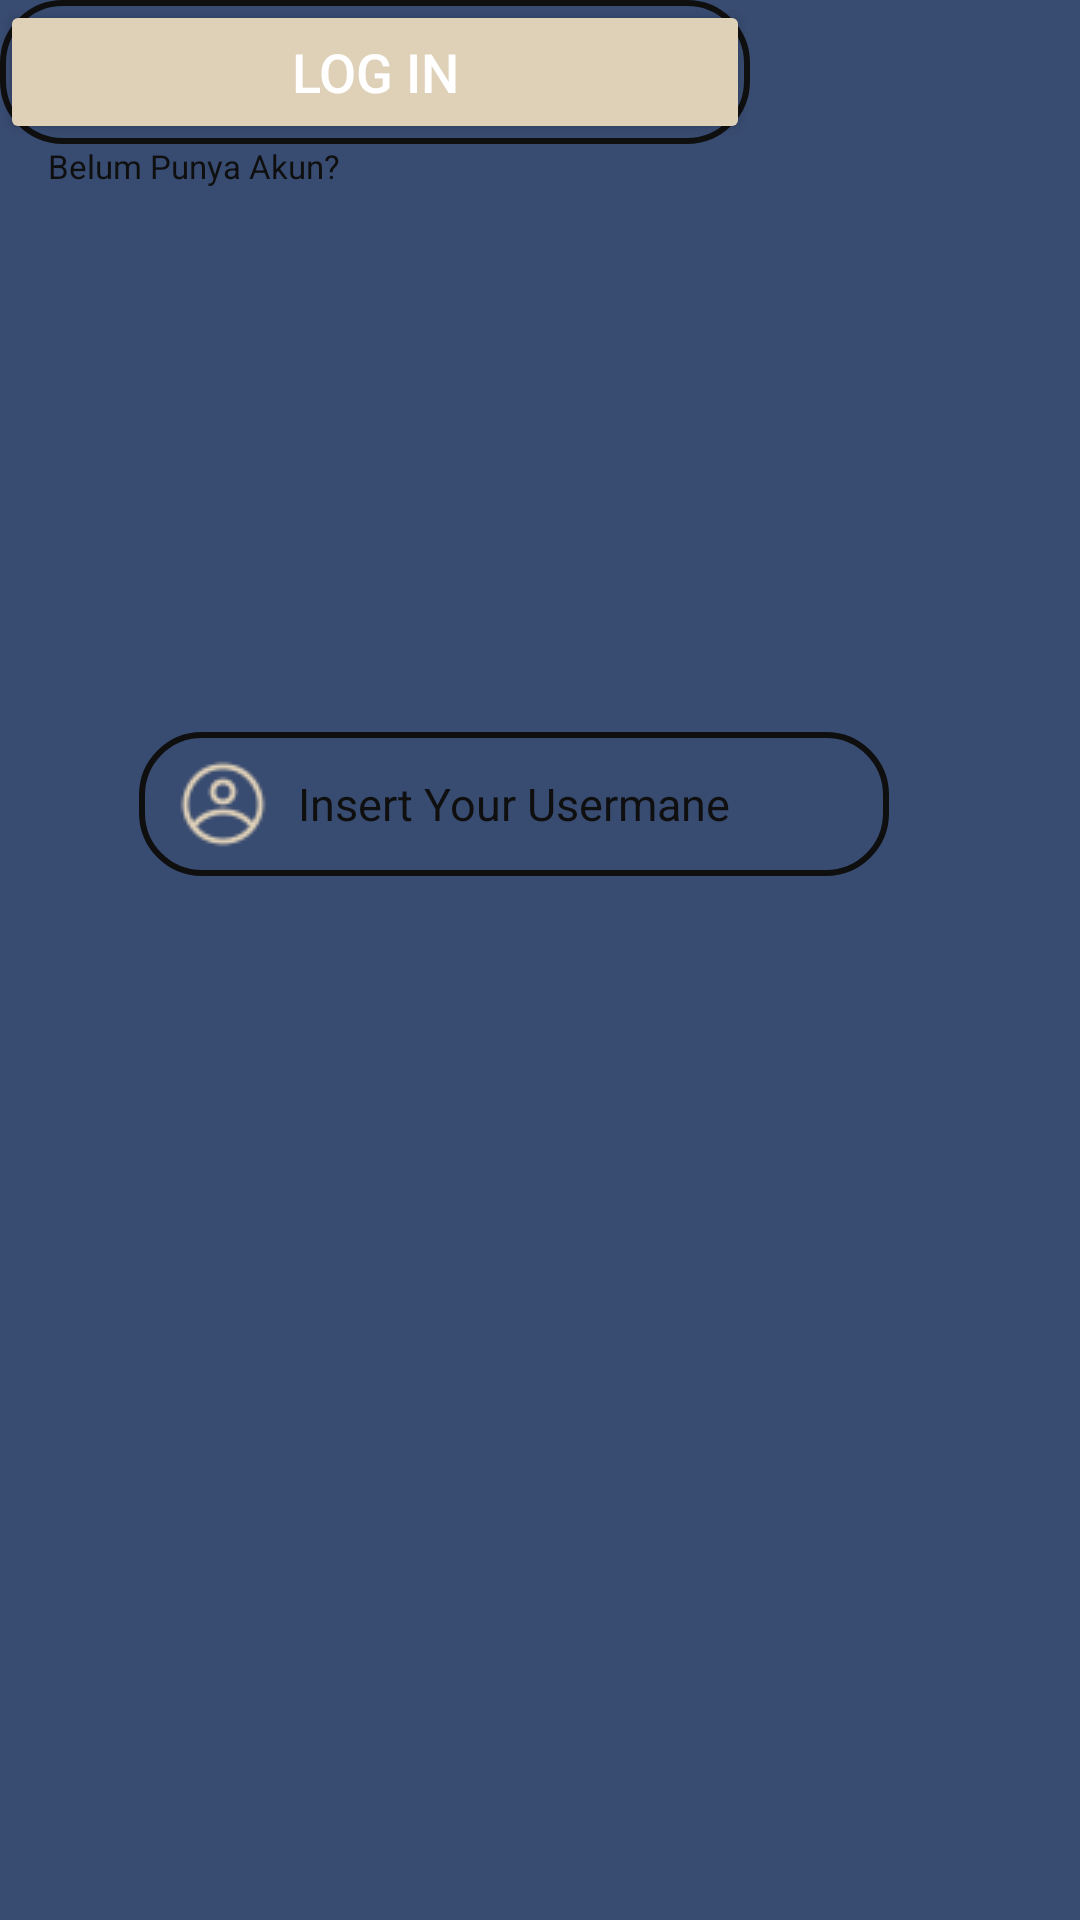

Write the Android layout XML for this screen, with the resource values it uses.
<!-- AndroidManifest.xml: application theme Theme.Sika -->
<!-- res/layout/activity_login.xml -->
<?xml version="1.0" encoding="utf-8"?>
<androidx.constraintlayout.widget.ConstraintLayout xmlns:android="http://schemas.android.com/apk/res/android"
    xmlns:app="http://schemas.android.com/apk/res-auto"
    xmlns:tools="http://schemas.android.com/tools"
    android:id="@+id/main"
    android:layout_width="match_parent"
    android:layout_height="match_parent"
    tools:context=".Login"
android:background="@color/blue"
    tools:ignore="MissingConstraints"
    >

    <EditText
        android:id="@+id/t_username"
        android:layout_width="250dp"
        android:layout_height="48dp"
        android:layout_marginTop="244dp"
        android:drawableStart="@drawable/ic_username"
        android:background="@drawable/t_field"
        android:drawablePadding="5dp"
        android:paddingHorizontal="8dp"
        android:paddingLeft="2dp"
        android:text="Insert Your Usermane"
        android:textColor="@color/black"

        android:textSize="15sp"
        app:layout_constraintEnd_toEndOf="parent"
        app:layout_constraintHorizontal_bias="0.422"
        app:layout_constraintStart_toStartOf="parent"
        app:layout_constraintTop_toTopOf="parent" />

    <EditText
        android:id="@+id/t_password"
        android:layout_width="250dp"
        android:layout_height="48dp"
        android:background="@drawable/t_field"
        android:drawableLeft="@drawable/ic_password"
        android:drawablePadding="9dp"
        android:hint="Inset Password"
        android:inputType="textPassword"
        android:paddingHorizontal="15dp"
        android:textColor="@color/black"
        android:textColorHint="@color/black"
        android:textSize="15sp"
        tools:layout_editor_absoluteX="68dp"
        tools:layout_editor_absoluteY="307dp" />

    <Button
        android:id="@+id/btn_login"
        android:layout_width="250dp"
        android:layout_height="48dp"
        android:backgroundTint="@color/cream"
        android:onClick="GetTextFromSQL"
        android:text="LOG IN"
        android:textColor="@color/white"
        android:textSize="18dp"
        tools:layout_editor_absoluteX="68dp"
        tools:layout_editor_absoluteY="388dp" />

    <TextView
        android:id="@+id/t_belumpunyakaun"
        android:layout_width="wrap_content"
        android:layout_height="wrap_content"
        android:layout_marginStart="16dp"
        android:text="Belum Punya Akun?"
        android:textColor="@color/black"
        android:textSize="11sp"
        app:layout_constraintStart_toStartOf="@+id/btn_login"
        app:layout_constraintTop_toBottomOf="@+id/btn_login" />

    <EditText
        android:id="@+id/t_registrasi"
        android:layout_width="wrap_content"
        android:layout_height="48dp"
        android:paddingBottom="@null"
        android:text="Registrasi"
        android:textColor="@color/cream"
        android:textSize="10sp"
        tools:layout_editor_absoluteX="181dp"
        tools:layout_editor_absoluteY="418dp" />


</androidx.constraintlayout.widget.ConstraintLayout>
<!-- resources referenced by this layout -->
<resources>
  <color name="black">#0F0F10</color>
  <color name="blue">#384B70</color>
  <color name="cream">#DFD0B8</color>
  <color name="white">#FFFFFFFF</color>
  <!-- drawable ic_password: png bitmap (drawable, 393 bytes) -->
  <!-- drawable ic_username: png bitmap (drawable, 1124 bytes) -->
  <!-- drawable t_field (drawable) -->
  <?xml version="1.0" encoding="utf-8"?>
  <shape xmlns:android="http://schemas.android.com/apk/res/android">
      <corners
          android:radius="20dp" />
  <stroke
      android:width="2dp"
      android:color="@color/black" />
  </shape>
  <style name="Theme.Sika" parent="Base.Theme.Sika" />
  <style name="Base.Theme.Sika" parent="Theme.Material3.DayNight.NoActionBar">
          
          
      </style>
</resources>
